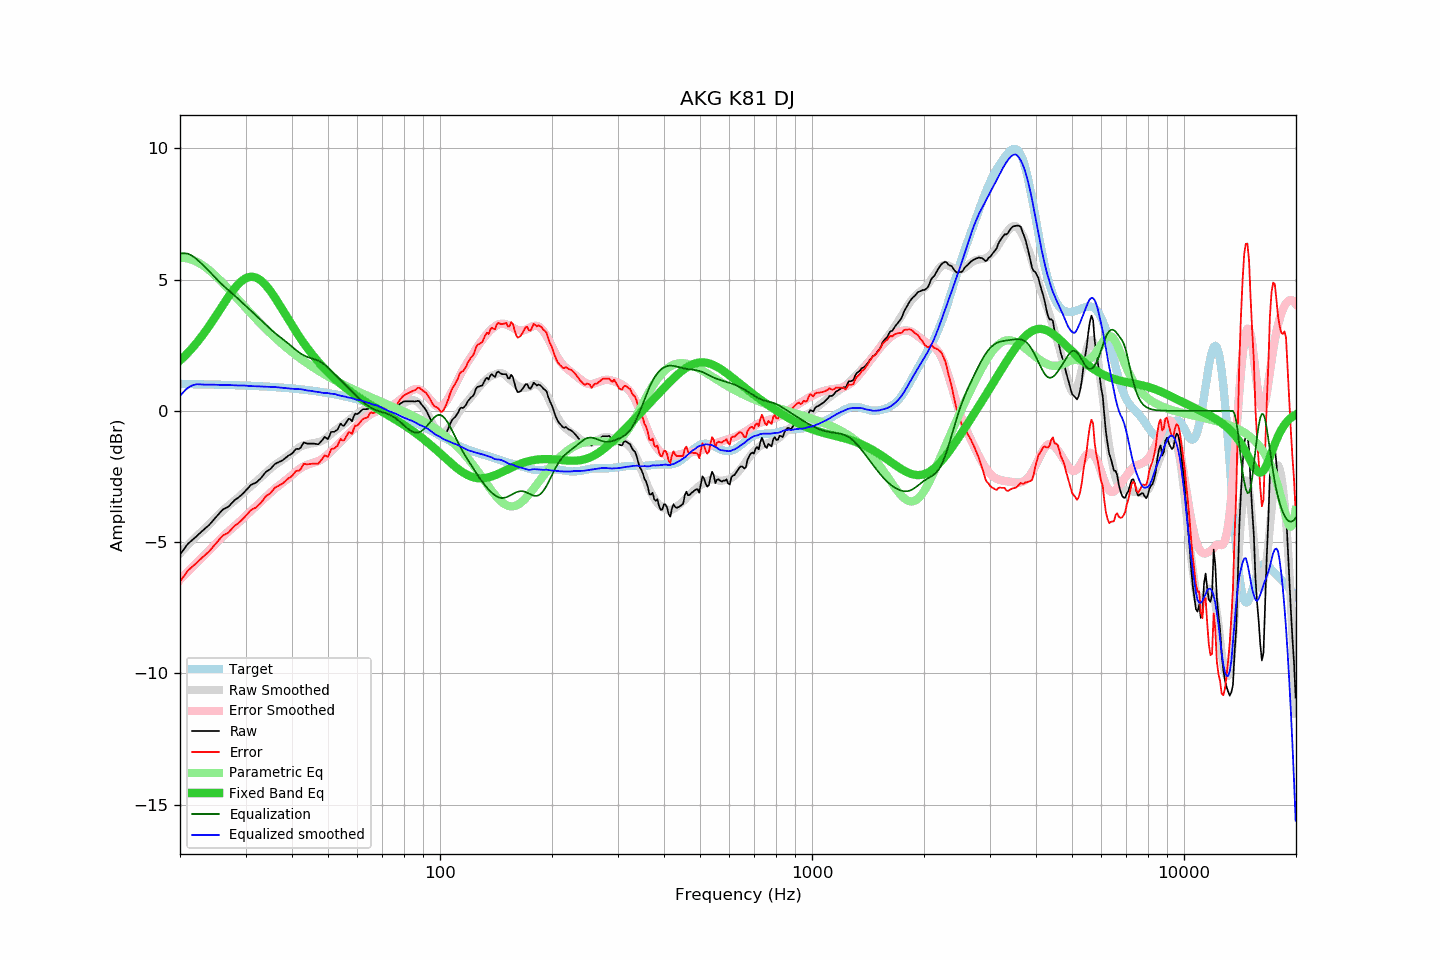

Values plotted in this chart, from the file beside it:
frequency, raw, error, smoothed, error_smoothed, equalization, parametric_eq, equalized_raw, equalized_smoothed, target
20.00, -5.47, -6.49, -5.43, -6.43, 6.00, 1.91, 0.53, 0.57, 1.02
20.20, -5.39, -6.41, -5.36, -6.37, 6.00, 1.97, 0.61, 0.64, 1.02
20.40, -5.30, -6.33, -5.29, -6.30, 6.00, 2.03, 0.70, 0.71, 1.02
20.61, -5.23, -6.25, -5.23, -6.24, 6.00, 2.09, 0.77, 0.77, 1.02
20.81, -5.13, -6.15, -5.16, -6.18, 5.99, 2.15, 0.86, 0.83, 1.02
21.02, -5.06, -6.07, -5.10, -6.11, 5.98, 2.21, 0.92, 0.88, 1.02
21.23, -5.01, -6.02, -5.04, -6.05, 5.96, 2.28, 0.95, 0.92, 1.02
21.44, -4.95, -5.97, -4.97, -5.99, 5.92, 2.35, 0.97, 0.95, 1.02
21.66, -4.90, -5.91, -4.91, -5.93, 5.89, 2.42, 0.99, 0.97, 1.02
21.87, -4.84, -5.86, -4.85, -5.87, 5.84, 2.49, 1.00, 0.99, 1.02
22.09, -4.79, -5.81, -4.79, -5.80, 5.80, 2.56, 1.00, 1.01, 1.01
22.31, -4.73, -5.75, -4.73, -5.74, 5.74, 2.64, 1.01, 1.01, 1.01
22.54, -4.68, -5.69, -4.68, -5.69, 5.69, 2.72, 1.01, 1.01, 1.01
22.76, -4.62, -5.64, -4.62, -5.63, 5.63, 2.79, 1.00, 1.01, 1.01
22.99, -4.57, -5.57, -4.57, -5.57, 5.57, 2.88, 1.01, 1.00, 1.01
23.22, -4.52, -5.52, -4.51, -5.51, 5.51, 2.96, 1.00, 1.00, 1.01
23.45, -4.46, -5.46, -4.46, -5.45, 5.45, 3.04, 1.00, 1.00, 1.01
23.69, -4.41, -5.41, -4.39, -5.39, 5.39, 3.13, 0.98, 1.00, 1.01
23.92, -4.35, -5.36, -4.33, -5.33, 5.33, 3.22, 0.97, 1.00, 1.00
24.16, -4.28, -5.29, -4.26, -5.26, 5.26, 3.31, 0.98, 1.00, 1.00
24.40, -4.21, -5.22, -4.20, -5.20, 5.20, 3.40, 0.98, 1.00, 1.00
24.65, -4.15, -5.15, -4.14, -5.13, 5.13, 3.49, 0.99, 1.00, 1.00
24.89, -4.07, -5.07, -4.08, -5.07, 5.07, 3.59, 0.99, 0.99, 1.00
25.14, -4.00, -5.00, -4.02, -5.01, 5.01, 3.68, 1.00, 0.99, 1.00
25.39, -3.93, -4.93, -3.95, -4.94, 4.94, 3.77, 1.01, 0.99, 1.00
25.65, -3.87, -4.86, -3.89, -4.88, 4.88, 3.87, 1.02, 0.99, 0.99
25.91, -3.80, -4.79, -3.83, -4.82, 4.82, 3.96, 1.03, 0.99, 0.99
26.16, -3.74, -4.74, -3.78, -4.77, 4.77, 4.06, 1.02, 0.99, 0.99
26.43, -3.72, -4.71, -3.72, -4.71, 4.71, 4.15, 0.99, 0.99, 0.99
26.69, -3.69, -4.67, -3.67, -4.65, 4.65, 4.24, 0.97, 0.99, 0.99
26.96, -3.66, -4.64, -3.62, -4.60, 4.60, 4.33, 0.95, 0.98, 0.99
27.23, -3.60, -4.58, -3.57, -4.55, 4.55, 4.42, 0.95, 0.98, 0.98
27.50, -3.53, -4.51, -3.52, -4.50, 4.50, 4.51, 0.97, 0.98, 0.98
27.77, -3.46, -4.44, -3.47, -4.44, 4.44, 4.59, 0.98, 0.97, 0.98
28.05, -3.40, -4.37, -3.42, -4.39, 4.39, 4.67, 0.99, 0.97, 0.98
28.33, -3.36, -4.33, -3.37, -4.33, 4.33, 4.74, 0.98, 0.97, 0.98
28.62, -3.32, -4.29, -3.31, -4.28, 4.28, 4.81, 0.96, 0.97, 0.97
28.90, -3.27, -4.24, -3.25, -4.22, 4.22, 4.87, 0.95, 0.97, 0.97
29.19, -3.22, -4.18, -3.20, -4.16, 4.16, 4.93, 0.95, 0.97, 0.97
29.48, -3.15, -4.12, -3.14, -4.11, 4.11, 4.98, 0.95, 0.97, 0.97
29.78, -3.10, -4.06, -3.08, -4.05, 4.05, 5.02, 0.95, 0.97, 0.96
30.08, -3.03, -3.99, -3.03, -3.99, 3.99, 5.05, 0.96, 0.96, 0.96
30.38, -2.97, -3.93, -2.98, -3.93, 3.93, 5.08, 0.97, 0.95, 0.96
30.68, -2.90, -3.85, -2.93, -3.88, 3.88, 5.09, 0.98, 0.95, 0.96
30.99, -2.83, -3.78, -2.88, -3.82, 3.82, 5.10, 1.00, 0.94, 0.95
31.30, -2.80, -3.75, -2.82, -3.77, 3.77, 5.10, 0.97, 0.94, 0.95
31.61, -2.77, -3.71, -2.77, -3.71, 3.71, 5.10, 0.94, 0.94, 0.95
31.93, -2.75, -3.69, -2.71, -3.65, 3.65, 5.08, 0.91, 0.94, 0.95
32.24, -2.69, -3.64, -2.66, -3.59, 3.59, 5.05, 0.90, 0.93, 0.94
32.57, -2.64, -3.58, -2.61, -3.54, 3.54, 5.02, 0.90, 0.93, 0.94
32.89, -2.58, -3.52, -2.55, -3.48, 3.48, 4.98, 0.89, 0.93, 0.94
33.22, -2.51, -3.45, -2.49, -3.42, 3.42, 4.93, 0.90, 0.92, 0.93
33.55, -2.43, -3.36, -2.44, -3.36, 3.36, 4.87, 0.93, 0.92, 0.93
33.89, -2.36, -3.28, -2.38, -3.30, 3.30, 4.81, 0.95, 0.92, 0.93
34.23, -2.30, -3.22, -2.33, -3.24, 3.24, 4.74, 0.95, 0.92, 0.92
34.57, -2.27, -3.19, -2.27, -3.19, 3.19, 4.66, 0.92, 0.91, 0.92
34.92, -2.23, -3.14, -2.22, -3.13, 3.13, 4.58, 0.90, 0.91, 0.92
35.27, -2.17, -3.08, -2.16, -3.07, 3.07, 4.50, 0.91, 0.91, 0.91
35.62, -2.10, -3.00, -2.11, -3.02, 3.02, 4.41, 0.92, 0.91, 0.91
35.97, -2.03, -2.93, -2.06, -2.97, 2.97, 4.32, 0.94, 0.91, 0.90
... 635 more rows
